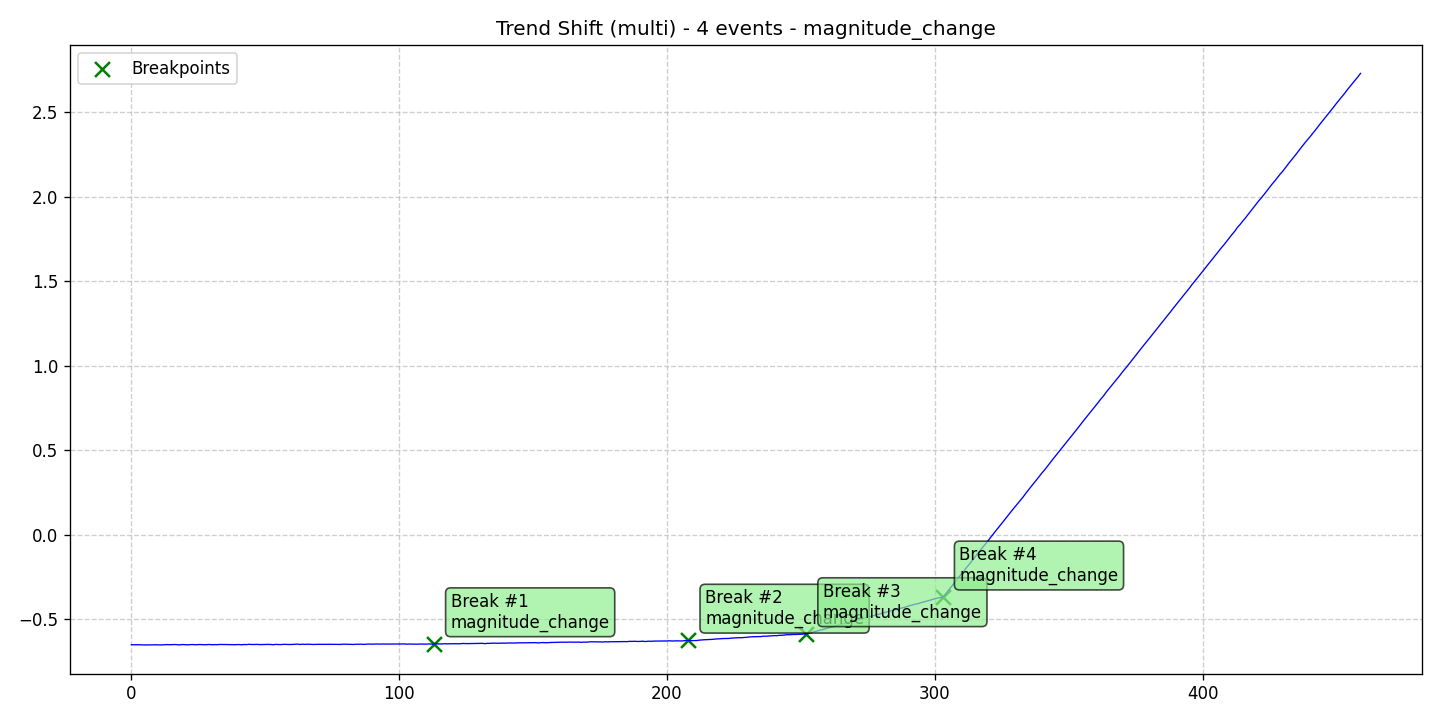

The data file committed next to this chart (first rows):
data, stationary, det_lin_up, det_lin_down, det_quad, det_cubic, det_exp, det_damped, stoc_trend, volatility, single_seas, multiple_seas, point_anom_single, point_anom_multi, collect_anom, context_anom, mean_shift, var_shift, trend_shift, date, is_break, is_anomaly, is_multi, location_beginning
-0.6512, 0, 0, 0, 0, 0, 0, 0, 0, 0, 0, 0, 0, 0, 0, 0, 0, 0, 1, 2020-01-01, 0, 0, 1, 0
-0.6515, 0, 0, 0, 0, 0, 0, 0, 0, 0, 0, 0, 0, 0, 0, 0, 0, 0, 1, 2020-01-02, 0, 0, 1, 0
-0.6515, 0, 0, 0, 0, 0, 0, 0, 0, 0, 0, 0, 0, 0, 0, 0, 0, 0, 1, 2020-01-03, 0, 0, 1, 0
-0.6512, 0, 0, 0, 0, 0, 0, 0, 0, 0, 0, 0, 0, 0, 0, 0, 0, 0, 1, 2020-01-04, 0, 0, 1, 0
-0.6519, 0, 0, 0, 0, 0, 0, 0, 0, 0, 0, 0, 0, 0, 0, 0, 0, 0, 1, 2020-01-05, 0, 0, 1, 0
-0.6524, 0, 0, 0, 0, 0, 0, 0, 0, 0, 0, 0, 0, 0, 0, 0, 0, 0, 1, 2020-01-06, 0, 0, 1, 0
-0.6522, 0, 0, 0, 0, 0, 0, 0, 0, 0, 0, 0, 0, 0, 0, 0, 0, 0, 1, 2020-01-07, 0, 0, 1, 0
-0.6518, 0, 0, 0, 0, 0, 0, 0, 0, 0, 0, 0, 0, 0, 0, 0, 0, 0, 1, 2020-01-08, 0, 0, 1, 0
-0.6521, 0, 0, 0, 0, 0, 0, 0, 0, 0, 0, 0, 0, 0, 0, 0, 0, 0, 1, 2020-01-09, 0, 0, 1, 0
-0.6515, 0, 0, 0, 0, 0, 0, 0, 0, 0, 0, 0, 0, 0, 0, 0, 0, 0, 1, 2020-01-10, 0, 0, 1, 0
-0.6521, 0, 0, 0, 0, 0, 0, 0, 0, 0, 0, 0, 0, 0, 0, 0, 0, 0, 1, 2020-01-11, 0, 0, 1, 0
-0.6525, 0, 0, 0, 0, 0, 0, 0, 0, 0, 0, 0, 0, 0, 0, 0, 0, 0, 1, 2020-01-12, 0, 0, 1, 0
-0.6515, 0, 0, 0, 0, 0, 0, 0, 0, 0, 0, 0, 0, 0, 0, 0, 0, 0, 1, 2020-01-13, 0, 0, 1, 0
-0.6503, 0, 0, 0, 0, 0, 0, 0, 0, 0, 0, 0, 0, 0, 0, 0, 0, 0, 1, 2020-01-14, 0, 0, 1, 0
-0.6505, 0, 0, 0, 0, 0, 0, 0, 0, 0, 0, 0, 0, 0, 0, 0, 0, 0, 1, 2020-01-15, 0, 0, 1, 0
-0.6509, 0, 0, 0, 0, 0, 0, 0, 0, 0, 0, 0, 0, 0, 0, 0, 0, 0, 1, 2020-01-16, 0, 0, 1, 0
-0.6498, 0, 0, 0, 0, 0, 0, 0, 0, 0, 0, 0, 0, 0, 0, 0, 0, 0, 1, 2020-01-17, 0, 0, 1, 0
-0.6511, 0, 0, 0, 0, 0, 0, 0, 0, 0, 0, 0, 0, 0, 0, 0, 0, 0, 1, 2020-01-18, 0, 0, 1, 0
-0.652, 0, 0, 0, 0, 0, 0, 0, 0, 0, 0, 0, 0, 0, 0, 0, 0, 0, 1, 2020-01-19, 0, 0, 1, 0
-0.65, 0, 0, 0, 0, 0, 0, 0, 0, 0, 0, 0, 0, 0, 0, 0, 0, 0, 1, 2020-01-20, 0, 0, 1, 0
-0.6508, 0, 0, 0, 0, 0, 0, 0, 0, 0, 0, 0, 0, 0, 0, 0, 0, 0, 1, 2020-01-21, 0, 0, 1, 0
-0.6517, 0, 0, 0, 0, 0, 0, 0, 0, 0, 0, 0, 0, 0, 0, 0, 0, 0, 1, 2020-01-22, 0, 0, 1, 0
-0.6505, 0, 0, 0, 0, 0, 0, 0, 0, 0, 0, 0, 0, 0, 0, 0, 0, 0, 1, 2020-01-23, 0, 0, 1, 0
-0.6502, 0, 0, 0, 0, 0, 0, 0, 0, 0, 0, 0, 0, 0, 0, 0, 0, 0, 1, 2020-01-24, 0, 0, 1, 0
-0.6513, 0, 0, 0, 0, 0, 0, 0, 0, 0, 0, 0, 0, 0, 0, 0, 0, 0, 1, 2020-01-25, 0, 0, 1, 0
-0.65, 0, 0, 0, 0, 0, 0, 0, 0, 0, 0, 0, 0, 0, 0, 0, 0, 0, 1, 2020-01-26, 0, 0, 1, 0
-0.6501, 0, 0, 0, 0, 0, 0, 0, 0, 0, 0, 0, 0, 0, 0, 0, 0, 0, 1, 2020-01-27, 0, 0, 1, 0
-0.6511, 0, 0, 0, 0, 0, 0, 0, 0, 0, 0, 0, 0, 0, 0, 0, 0, 0, 1, 2020-01-28, 0, 0, 1, 0
-0.651, 0, 0, 0, 0, 0, 0, 0, 0, 0, 0, 0, 0, 0, 0, 0, 0, 0, 1, 2020-01-29, 0, 0, 1, 0
-0.6496, 0, 0, 0, 0, 0, 0, 0, 0, 0, 0, 0, 0, 0, 0, 0, 0, 0, 1, 2020-01-30, 0, 0, 1, 0
-0.651, 0, 0, 0, 0, 0, 0, 0, 0, 0, 0, 0, 0, 0, 0, 0, 0, 0, 1, 2020-01-31, 0, 0, 1, 0
-0.6504, 0, 0, 0, 0, 0, 0, 0, 0, 0, 0, 0, 0, 0, 0, 0, 0, 0, 1, 2020-02-01, 0, 0, 1, 0
-0.6508, 0, 0, 0, 0, 0, 0, 0, 0, 0, 0, 0, 0, 0, 0, 0, 0, 0, 1, 2020-02-02, 0, 0, 1, 0
-0.6495, 0, 0, 0, 0, 0, 0, 0, 0, 0, 0, 0, 0, 0, 0, 0, 0, 0, 1, 2020-02-03, 0, 0, 1, 0
-0.6497, 0, 0, 0, 0, 0, 0, 0, 0, 0, 0, 0, 0, 0, 0, 0, 0, 0, 1, 2020-02-04, 0, 0, 1, 0
-0.6493, 0, 0, 0, 0, 0, 0, 0, 0, 0, 0, 0, 0, 0, 0, 0, 0, 0, 1, 2020-02-05, 0, 0, 1, 0
-0.6504, 0, 0, 0, 0, 0, 0, 0, 0, 0, 0, 0, 0, 0, 0, 0, 0, 0, 1, 2020-02-06, 0, 0, 1, 0
-0.6507, 0, 0, 0, 0, 0, 0, 0, 0, 0, 0, 0, 0, 0, 0, 0, 0, 0, 1, 2020-02-07, 0, 0, 1, 0
-0.6505, 0, 0, 0, 0, 0, 0, 0, 0, 0, 0, 0, 0, 0, 0, 0, 0, 0, 1, 2020-02-08, 0, 0, 1, 0
-0.6509, 0, 0, 0, 0, 0, 0, 0, 0, 0, 0, 0, 0, 0, 0, 0, 0, 0, 1, 2020-02-09, 0, 0, 1, 0
-0.6498, 0, 0, 0, 0, 0, 0, 0, 0, 0, 0, 0, 0, 0, 0, 0, 0, 0, 1, 2020-02-10, 0, 0, 1, 0
-0.6514, 0, 0, 0, 0, 0, 0, 0, 0, 0, 0, 0, 0, 0, 0, 0, 0, 0, 1, 2020-02-11, 0, 0, 1, 0
-0.6499, 0, 0, 0, 0, 0, 0, 0, 0, 0, 0, 0, 0, 0, 0, 0, 0, 0, 1, 2020-02-12, 0, 0, 1, 0
-0.6504, 0, 0, 0, 0, 0, 0, 0, 0, 0, 0, 0, 0, 0, 0, 0, 0, 0, 1, 2020-02-13, 0, 0, 1, 0
-0.6485, 0, 0, 0, 0, 0, 0, 0, 0, 0, 0, 0, 0, 0, 0, 0, 0, 0, 1, 2020-02-14, 0, 0, 1, 0
-0.6499, 0, 0, 0, 0, 0, 0, 0, 0, 0, 0, 0, 0, 0, 0, 0, 0, 0, 1, 2020-02-15, 0, 0, 1, 0
-0.6493, 0, 0, 0, 0, 0, 0, 0, 0, 0, 0, 0, 0, 0, 0, 0, 0, 0, 1, 2020-02-16, 0, 0, 1, 0
-0.6492, 0, 0, 0, 0, 0, 0, 0, 0, 0, 0, 0, 0, 0, 0, 0, 0, 0, 1, 2020-02-17, 0, 0, 1, 0
-0.6503, 0, 0, 0, 0, 0, 0, 0, 0, 0, 0, 0, 0, 0, 0, 0, 0, 0, 1, 2020-02-18, 0, 0, 1, 0
-0.6497, 0, 0, 0, 0, 0, 0, 0, 0, 0, 0, 0, 0, 0, 0, 0, 0, 0, 1, 2020-02-19, 0, 0, 1, 0
-0.6488, 0, 0, 0, 0, 0, 0, 0, 0, 0, 0, 0, 0, 0, 0, 0, 0, 0, 1, 2020-02-20, 0, 0, 1, 0
-0.6491, 0, 0, 0, 0, 0, 0, 0, 0, 0, 0, 0, 0, 0, 0, 0, 0, 0, 1, 2020-02-21, 0, 0, 1, 0
-0.6496, 0, 0, 0, 0, 0, 0, 0, 0, 0, 0, 0, 0, 0, 0, 0, 0, 0, 1, 2020-02-22, 0, 0, 1, 0
-0.651, 0, 0, 0, 0, 0, 0, 0, 0, 0, 0, 0, 0, 0, 0, 0, 0, 0, 1, 2020-02-23, 0, 0, 1, 0
-0.649, 0, 0, 0, 0, 0, 0, 0, 0, 0, 0, 0, 0, 0, 0, 0, 0, 0, 1, 2020-02-24, 0, 0, 1, 0
-0.6501, 0, 0, 0, 0, 0, 0, 0, 0, 0, 0, 0, 0, 0, 0, 0, 0, 0, 1, 2020-02-25, 0, 0, 1, 0
-0.6501, 0, 0, 0, 0, 0, 0, 0, 0, 0, 0, 0, 0, 0, 0, 0, 0, 0, 1, 2020-02-26, 0, 0, 1, 0
-0.6486, 0, 0, 0, 0, 0, 0, 0, 0, 0, 0, 0, 0, 0, 0, 0, 0, 0, 1, 2020-02-27, 0, 0, 1, 0
-0.6495, 0, 0, 0, 0, 0, 0, 0, 0, 0, 0, 0, 0, 0, 0, 0, 0, 0, 1, 2020-02-28, 0, 0, 1, 0
-0.6499, 0, 0, 0, 0, 0, 0, 0, 0, 0, 0, 0, 0, 0, 0, 0, 0, 0, 1, 2020-02-29, 0, 0, 1, 0
... 400 more rows
